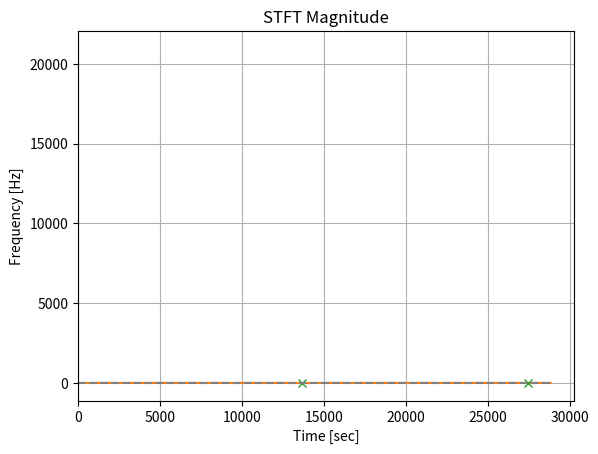
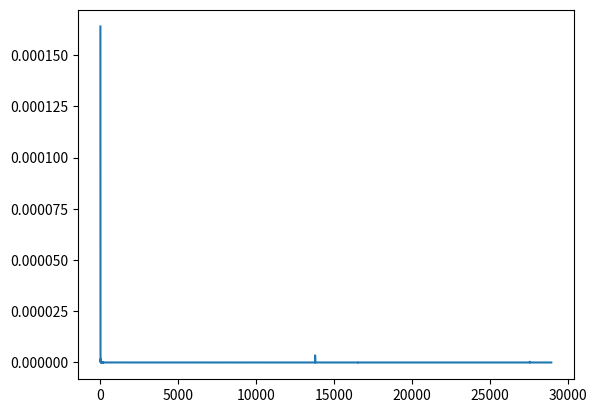

Generate these figures, in order, with matplotlib:
import matplotlib.pyplot as plt
import numpy as np
from scipy import signal
import scipy.fftpack
from scipy.fft import fft, ifft
from scipy.signal import find_peaks

# t -- time
# s -- samples

SOUND_VELOCITY = 320 # m/s
SAMPLE_RATE = 44100

def generate_chirp(sample_rate, chirp_duration, start_freq, end_freq):
    f_0 = start_freq
    f_1 = end_freq
    start = 0.0
    stop = chirp_duration
    step = 1.0 / sample_rate
    t = np.arange(start, stop, step, dtype='float')
    phase = 0.0
    chirp_period = chirp_duration # 1 / 100.0 #1.0
    k = (f_1 - f_0) / chirp_period
    s = np.sin(phase + 2*np.pi * ( f_0*t + (k/2)*np.square(t)) )
    len_s = s.size
    return (t, s, len_s)

def plot_chirp(t, s, start_freq, end_freq):
    plt.plot(t, s)

    plt.xlabel('time (s)')
    plt.ylabel('amplitude')
    plt.title('chirp  from ' + str(start_freq) + 'Hz  to ' + str(end_freq) + 'Hz' )
    plt.grid(True)
    #plt.savefig("test.png")
    plt.show()

def compute_cepstrum(xs):
    a = np.absolute(fft(xs))
    print("a")
    print(a)
    b = np.log(a)
    print("b")
    print(b)
    c = ifft(b)
    print("c")
    print(c)
    cepstrum = np.abs(c)
    return cepstrum

def get_distance_to_the_target(num_samples, sample_rate):
    time = num_samples / sample_rate
    distance_to_the_target = (time / 2) * SOUND_VELOCITY
    return distance_to_the_target

def distance_to_delta_sample_between_send_and_receive(distance_meters, sample_rate):
    num_samples = ((distance_meters / SOUND_VELOCITY) * sample_rate) * 2
    return int(num_samples)   

if __name__ == "__main__":

    # start_freq = 5
    start_freq = 20

    # end_freq   = 50 # 1000
    end_freq  = 20000

    # chirp_duration = 0.010
    chirp_duration = 1.00

    # Generate one chirp.
    t, s, len_s = generate_chirp(SAMPLE_RATE, chirp_duration, start_freq, end_freq)

    plot_chirp(t, s, start_freq, end_freq)

    # Super-impose 2 copies of the chirp delayed,
    # simulating the send audio signal and receive smaller audio signal.
    
    # delta_in_samples = int(len_s / 3.0) # 5.0
    # delta_in_samples = int(2000)
    
    distance_meters = 50 # From 1 to 50 meters, other values has to reset the threshold.
    delta_in_samples = distance_to_delta_sample_between_send_and_receive(distance_meters, SAMPLE_RATE)
    
    # delta_in_samples = int(5000)
    buf_send_and_receive = np.zeros(len_s + delta_in_samples, dtype='float')
    print("\n\n")
    print(s)
    print("\n\n")
    print(buf_send_and_receive)
    print("\n\n")
    buf_send_and_receive[0:len_s] = s
    buf_send_and_receive[0 + delta_in_samples: ] += s * 0.2

    amp = 1
    # Do a SFFT to see the two ramps of different intensities.
    f, t, Zxx = signal.stft(buf_send_and_receive, SAMPLE_RATE, nperseg=100)
    plt.pcolormesh(t, f, np.abs(Zxx), vmin=0, vmax=amp, shading='gouraud')
    plt.title('STFT Magnitude')
    plt.ylabel('Frequency [Hz]')
    plt.xlabel('Time [sec]')
    plt.show()


    # Cepstrum
    buf_send_and_receive = compute_cepstrum(buf_send_and_receive)


    len_cepstrum = buf_send_and_receive.shape[-1] // 2

    # Filter out the DC component for the find_peaks and the negative frequencies part of the spectrum of the IFFT. 
    dc_component_first_buckets = 100
    x = buf_send_and_receive[dc_component_first_buckets:len_cepstrum]

    peaks, _ = find_peaks(x, height=0.005)

    print("peaks")
    print(peaks)

    plt.plot(x)
    plt.plot(peaks, x[peaks], "x")
    plt.plot(np.zeros_like(x), "--", color="gray")
    plt.show()

    delta_in_frequency = np.abs((peaks[0] + dc_component_first_buckets) - (peaks[1] + dc_component_first_buckets))

    print("delta_in_frequency")
    print(delta_in_frequency)

    num_samples = delta_in_frequency
    distance_calculated = get_distance_to_the_target(num_samples, SAMPLE_RATE)
    

    print("Real distance to target:")
    print(distance_meters)
 
    print("Distance calculated to the target:")
    print(distance_calculated)
 

    print("peaks")
    print(peaks)

    print("Cepstrum")
    print(buf_send_and_receive)

    N = buf_send_and_receive.shape[-1] # Sample points
    T = 1.0 / N # Sample spacing
    x = np.linspace(0.0, N*T, N)
    y = buf_send_and_receive
    
    # yf = scipy.fftpack.fft(y)
    
    # Cepstrum
    yf = buf_send_and_receive
    
    xf = np.linspace(0.0, 1.0/(2.0*T), N//2)

    fig, ax = plt.subplots()
    ax.plot(xf, 2.0/N * np.abs(yf[:N//2]))
    plt.show()








